Run: headless pygame with SDL's dummy video driver; simulated clock (each Clock.tick advances the game by its frame time, no real sleeping); random seed 0; keys injected as events and as key.get_pressed() state; no mouse input.
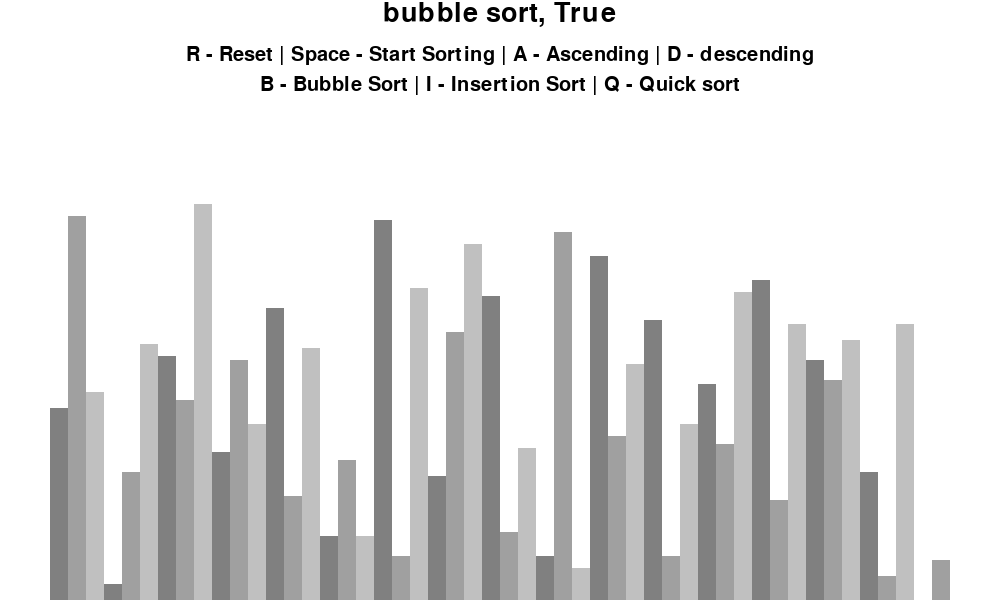
Frame 1 of 4 · flips 1–60 · no input
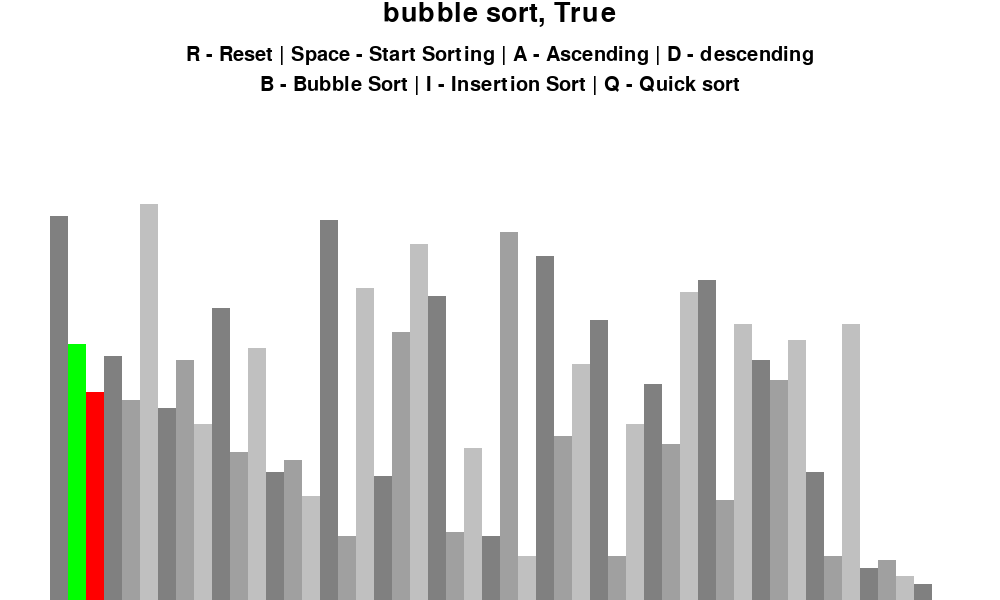
Frame 2 of 4 · flips 61–180 · tapped SPACE, RETURN · held RIGHT (→), D
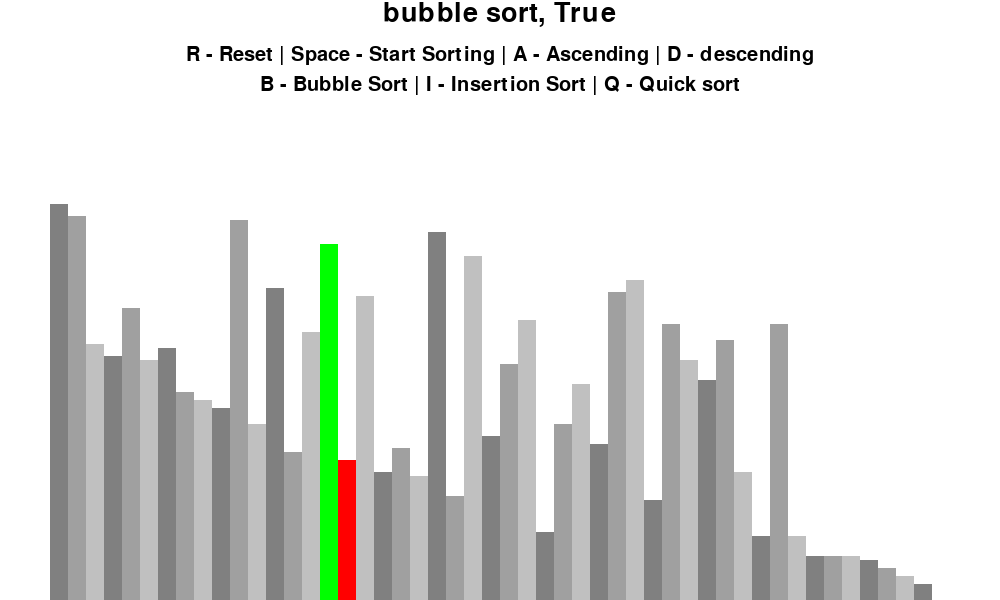
Frame 3 of 4 · flips 181–300 · held DOWN (↓), S
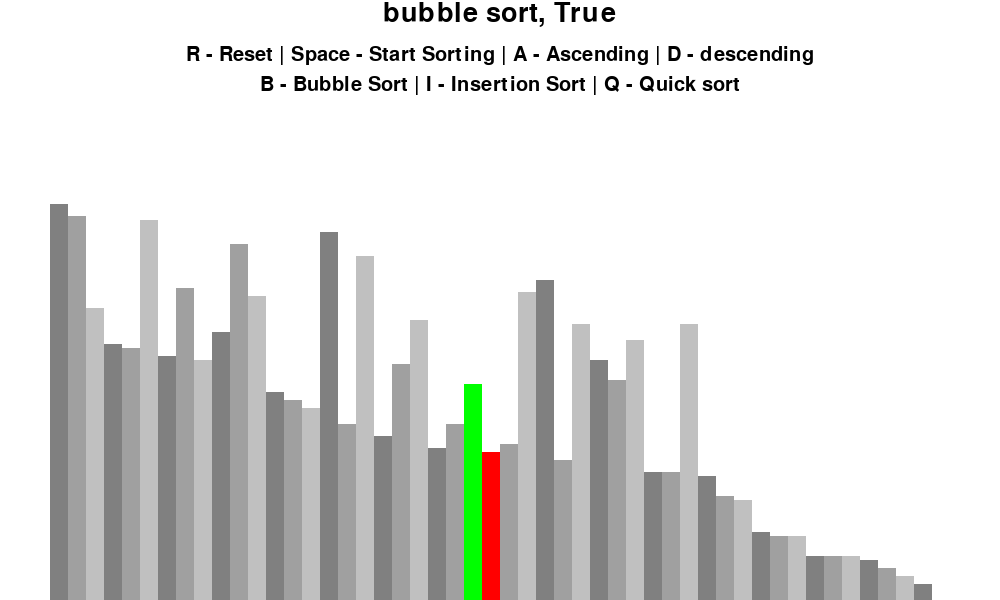
Frame 4 of 4 · flips 301–420 · held LEFT (←), A, UP (↑), W

The pygame program that drew these frames:

import pygame
import random #Use it to initialise the initial list to sort

pygame.init()

#Instead of using global variables and not being able to port our functions to another program we are creating a class
class DrawInformation():
    BLACK = (0, 0, 0)
    WHITE = (255, 255, 255)
    RED = (255, 0, 0) #these are in RGB
    GREEN = (0, 255, 0)
    BLUE = (0, 0, 255)
    GREY = (128,128,128)
    BACKGROUND = WHITE

    #We will be making the blocks all in slightly different colours so we can see them

    GRADIENTS = [(128,128,128), (160,160,160), (192,192,192)] #Different shades of grey

    FONT = pygame.font.SysFont("comicsans", 30)
    LARGE_FONT = pygame.font.SysFont("comicsans", 40)
    SIDE_PAD = 100 #100px of padding from the left and right hand side so that the bars aren't touching the ends of the window
    TOP_PAD = 150
    #These are constants that are typically used in gui libraries such as pygame, this makes it easier for us to access colours and understand our program

    def __init__(self, width, height, lst): #lst will be the list we want to sort
        self.width = width
        self.height = height

        self.window = pygame.display.set_mode((width, height)) #This is how we create a window in pygame, will be accessed pretty much everywhere in the program
        pygame.display.set_caption("Sorting-Algorithms-Visualiser")

        self.set_list(lst)

    def set_list(self, lst):
        self.lst = lst
        self.max_val = max(lst)
        self.min_val = min(lst)

        self.block_width = round((self.width - self.SIDE_PAD)/ len(lst)) #this divides the available screen size between each bar equally
        self.block_height = int((self.height - self.TOP_PAD)/(self.max_val - self.min_val)) #this is so that each bar can be relative to its size
        self.start_x = self.SIDE_PAD // 2


def draw(draw_info, algo_name, ascending):
    draw_info.window.fill(draw_info.BACKGROUND)

    title = draw_info.LARGE_FONT.render(f"{algo_name}, {ascending}", 1,draw_info.BLACK)  # the 1 is essentially the sharpness of the line
    draw_info.window.blit(title, (draw_info.width / 2 - title.get_width() / 2, 0))

    controls = draw_info.FONT.render("R - Reset | Space - Start Sorting | A - Ascending | D - descending", 1, draw_info.BLACK) #the 1 is essentially the sharpness of the line
    draw_info.window.blit(controls, (draw_info.width/2 - controls.get_width()/2,45))

    sorting = draw_info.FONT.render("B - Bubble Sort | I - Insertion Sort | Q - Quick sort", 1, draw_info.BLACK)
    draw_info.window.blit(sorting, (draw_info.width / 2 - sorting.get_width() / 2, 75))

    draw_list(draw_info)
    pygame.display.update()

#Function to draw our bars onto the display
def draw_list(draw_info, colour_positions={}, clear_bg=False):

    #For clearing just the list and drawing our list with colours on top
    if clear_bg:
        clear_rect = (draw_info.SIDE_PAD//2, draw_info.TOP_PAD, draw_info.width - draw_info.SIDE_PAD, draw_info.height - draw_info.TOP_PAD)
        pygame.draw.rect(draw_info.window, draw_info.BACKGROUND, clear_rect)
    for i, val in enumerate(draw_info.lst):
        #i will be index we get from enumerate, start_x tells us where to start on screen, so adding to it i * block width will give us the locations of the next blocks
        x = draw_info.start_x + i * draw_info.block_width
        y = draw_info.height  - ((val - draw_info.min_val) * draw_info.block_height) #We will figure out the height of the rectangle then subtract from the height of the screen cause in pygame y=0 is on the top left and it increases as we go down the screen

        colour = draw_info.GRADIENTS[i % 3] #each element beside each other will be in a different gray

        if i in colour_positions:
            colour = colour_positions[i]

        pygame.draw.rect(draw_info.window, colour, (x, y, draw_info.block_width, draw_info.height))

    #We need to update our display as well
    if clear_bg:
        pygame.display.update()

#n will be number of values we want in our list
def generate_starting_list(n, min_val, max_val):
    lst = []

    for i in range(n):
        lst.append(random.randint(min_val, max_val))

    return lst

def bubble_sort(draw_info, ascending):
    lst = draw_info.lst

    for i in range(len(lst) - 1):
        for j in range(len(lst) - 1 - i):
            if ascending:
                if lst[j] > lst[j + 1]:
                    lst[j], lst[j + 1] = lst[j + 1], lst[j]
                    draw_list(draw_info, {j: draw_info.GREEN, j + 1: draw_info.RED}, True)
                    yield True #We are yielding this as we want to call this function each time a swap occurs
            else:
                if lst[j] < lst[j + 1]:
                    lst[j], lst[j + 1] = lst[j + 1], lst[j]
                    draw_list(draw_info, {j: draw_info.GREEN, j + 1: draw_info.RED}, True)
                    yield True
    #return lst

def insertion_sort(draw_info, ascending):
    lst = draw_info.lst

    for i in range(1, len(lst)):
        key = lst[i]
        j = i - 1
        if ascending:
            while j >= 0 and lst[j] > key:
                lst[j + 1] = lst[j]
                draw_list(draw_info, {j: draw_info.GREEN, j + 1: draw_info.RED}, True)
                j -= 1
                yield True
        else:
            while j >= 0 and lst[j] < key:
                lst[j + 1] = lst[j]
                draw_list(draw_info, {j: draw_info.GREEN, j + 1: draw_info.RED}, True)
                j -= 1
                yield True

        lst[j + 1] = key
        yield True
    #return lst

def quick_sort(draw_info, ascending):
    lst = draw_info.lst

    stack = [(0, len(lst) - 1)]

    while stack:
        low, high = stack.pop()

        if low < high:

            pivot_index = yield from partition(lst, low, high, ascending, draw_info)
            stack.append((low, pivot_index - 1))
            stack.append((pivot_index + 1, high))
    #return lst

def partition(lst, left, right, ascending, draw_info):
    pivotElement = lst[right]
    j = left - 1
    for i in range(left, right):
        if ascending:
            if lst[i] < pivotElement:
                j += 1
                lst[i], lst[j] = lst[j], lst[i]
                draw_list(draw_info, {j: draw_info.GREEN, i: draw_info.RED, right: draw_info.BLUE}, True)
                yield True
        else:
            if lst[i] > pivotElement:
                j += 1
                lst[i], lst[j] = lst[j], lst[i]
                draw_list(draw_info, {j: draw_info.GREEN, i: draw_info.RED, right: draw_info.BLUE}, True)
                yield True
    j += 1
    lst[j], lst[right] = lst[right], lst[j]
    draw_list(draw_info, {right: (255,192,203), j: draw_info.BLACK}, True)
    yield True
    return j

#We will use iterative merge sort, this works bottom up, starts with individual elements and builds up
def merge(arr, l, m, r):
    n1 = m - l + 1
    n2 = r - m
    L = arr[l : m+1]
    R = arr[m+1 : r+1]

    i = j = 0
    k = l

    while i < n1 and j < n2:
        if L[i] <= R[j]:
            arr[k] = L[i]
            i += 1
        else:
            arr[k] = R[j]
            j += 1
        k += 1

    # Copy remaining elements
    while i < n1:
        arr[k] = L[i]
        i += 1
        k += 1
    while j < n2:
        arr[k] = R[j]
        j += 1
        k += 1

def merge_sort(arr):
    n = len(arr)
    curr_size = 1

    while curr_size < n:
        for left_start in range(0, n, 2 * curr_size):
            mid = min(left_start + curr_size - 1, n - 1)
            right_end = min(left_start + 2 * curr_size - 1, n - 1)
            if mid < right_end:
                merge(arr, left_start, mid, right_end)
        curr_size *= 2


def main():
    run = True
    clock = pygame.time.Clock()

    # creating our pygame event loop

    n = 50
    min_val = 0
    max_val = 100
    lst = generate_starting_list(n, min_val, max_val)
    draw_info = DrawInformation(1000, 600, lst)


    sorting = False
    ascending = True
    sorting_algorithm = bubble_sort
    sorting_algo_name = "bubble sort"
    sorting_algorithm_generator = None
    draw(draw_info, sorting_algo_name, ascending)

    pygame.display.update() #renders the display
    while run:
        clock.tick(5) #max number of times the loop can run per second, kinda like fps
        if sorting:
            try:
                next(sorting_algorithm_generator)
            except StopIteration:
                sorting = False
        else:
            draw(draw_info, sorting_algo_name, ascending)
        #Gives us all the events that occurred since the last loop, it will give it to us in the event variable
        for event in pygame.event.get():
            if event.type == pygame.QUIT:
                run = False
            elif event.type != pygame.KEYDOWN:
                continue
            elif event.key == pygame.K_r: #if we press r it will reset our list
                lst = generate_starting_list(n, min_val, max_val)
                draw_info.set_list(lst)
                sorting = False
            elif event.key == pygame.K_SPACE and sorting == False:
                sorting = True
                sorting_algorithm_generator = sorting_algorithm(draw_info, ascending)
            elif event.key == pygame.K_a and sorting == False:
                ascending = True
            elif event.key == pygame.K_d and sorting == False:
                ascending = False
            elif event.key == pygame.K_b and sorting == False:
                sorting_algorithm = bubble_sort
                sorting_algo_name = "bubble sort"
            elif event.key == pygame.K_i and sorting == False:
                sorting_algorithm = insertion_sort
                sorting_algo_name = "insertion sort"
            elif event.key == pygame.K_q and sorting == False:
                sorting_algorithm = quick_sort
                sorting_algo_name = "quick sort"
    pygame.quit()

#Just makes sure we are running the module directly before running the main function
if __name__ == "__main__":
    main()
